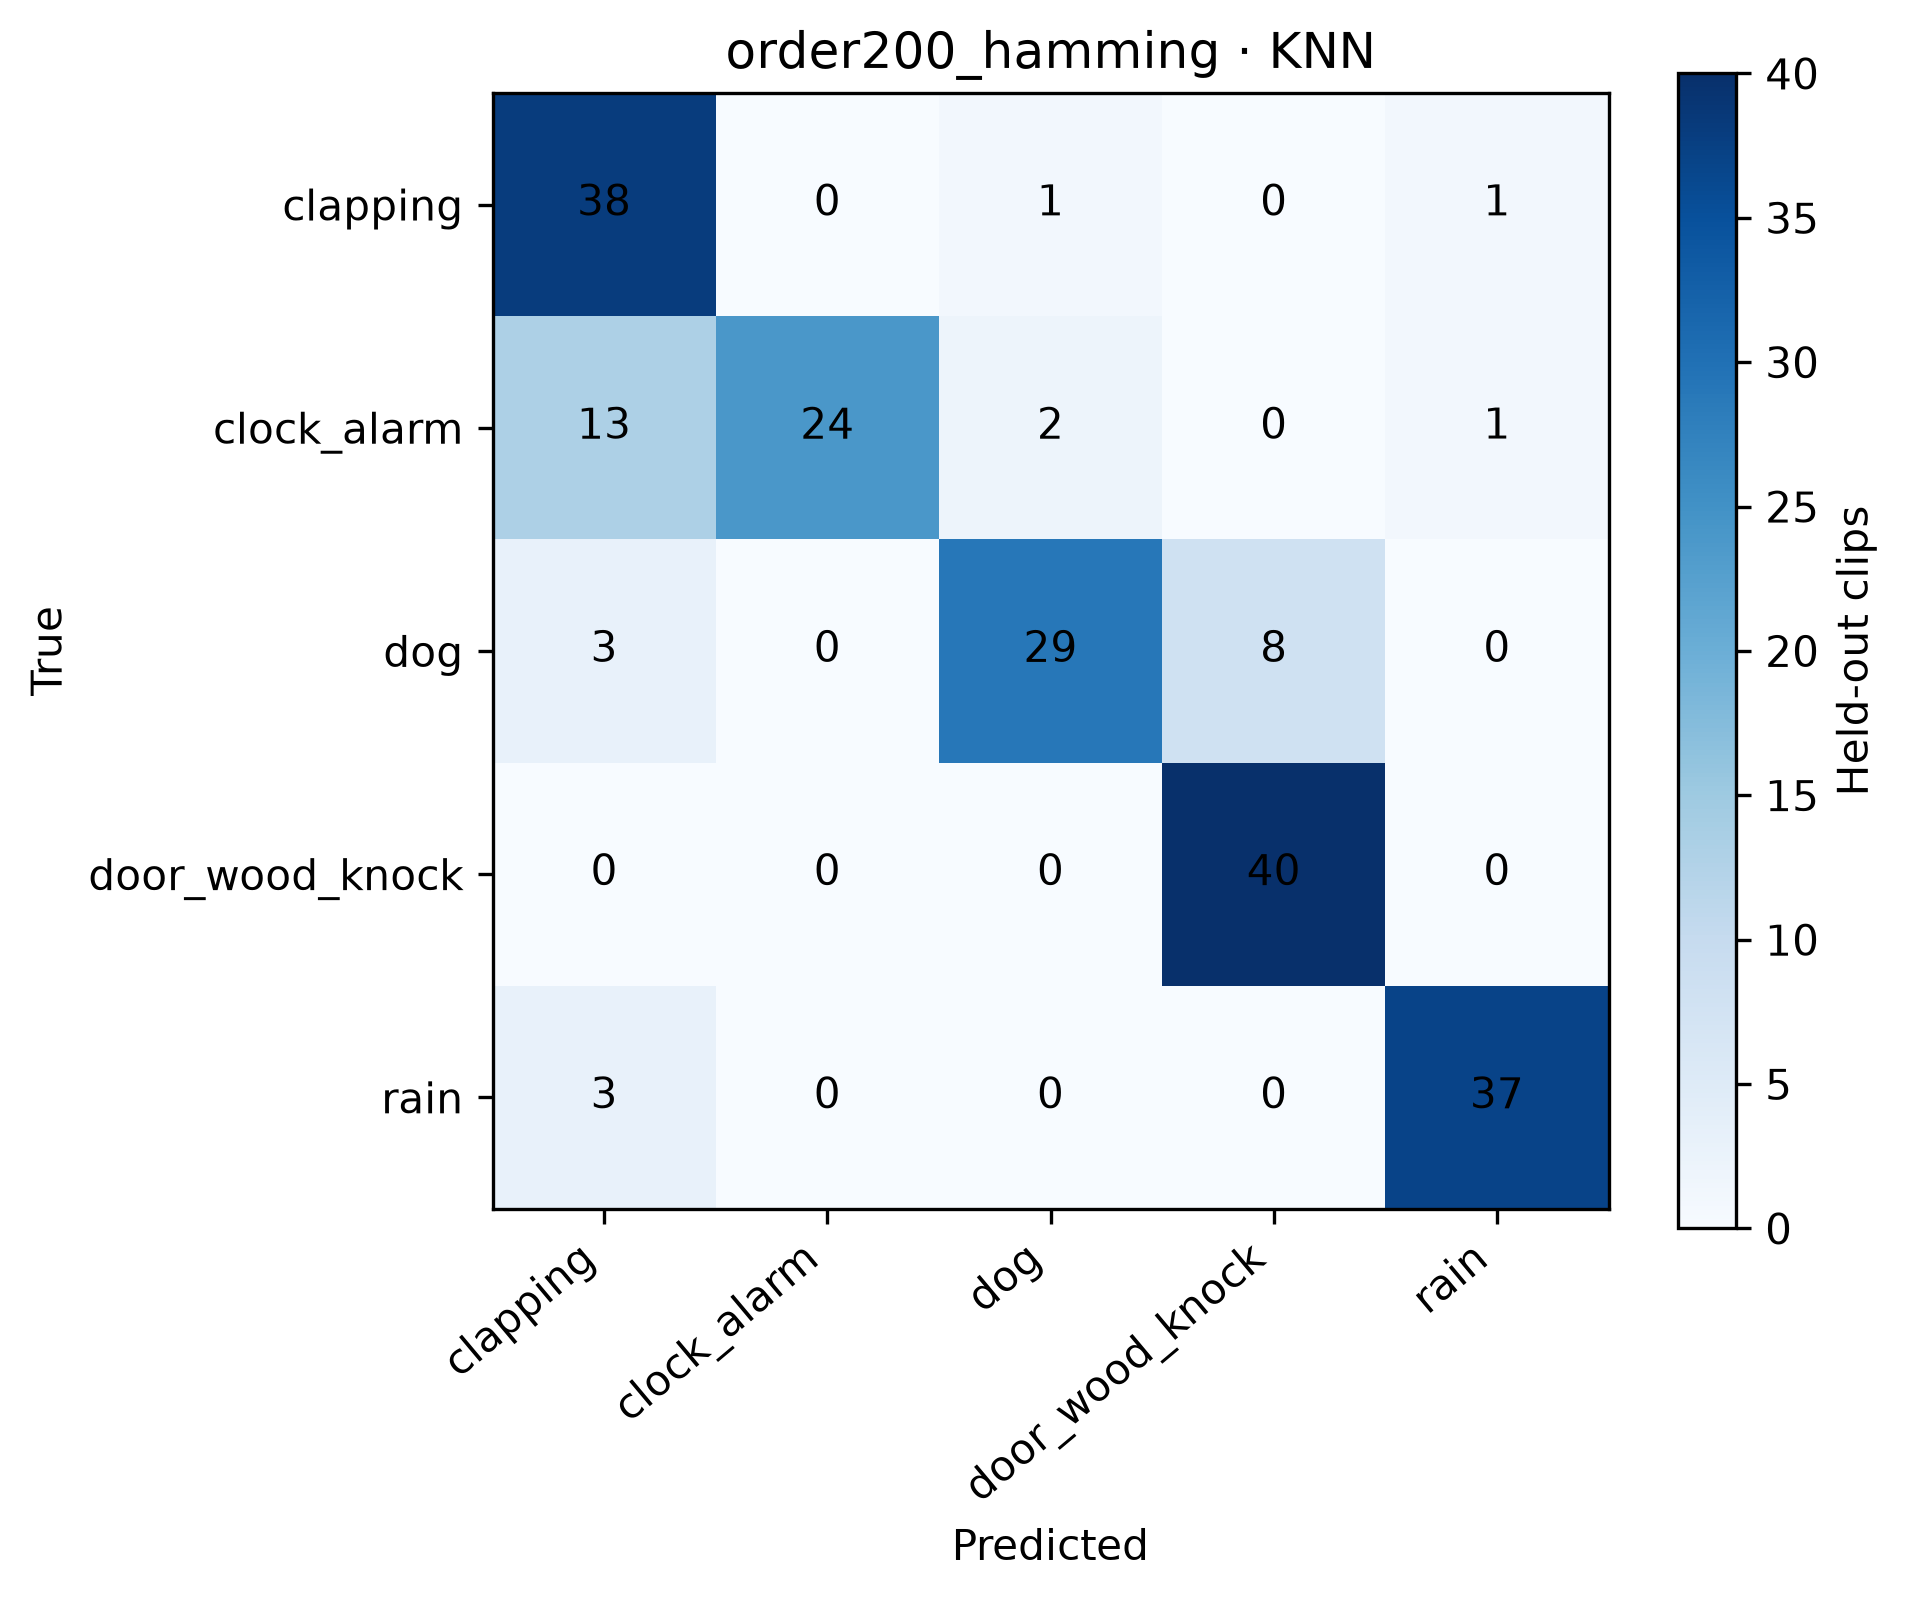

The data file committed next to this chart (first rows):
, clapping, clock_alarm, dog, door_wood_knock, rain
clapping, 38, 0, 1, 0, 1
clock_alarm, 13, 24, 2, 0, 1
dog, 3, 0, 29, 8, 0
door_wood_knock, 0, 0, 0, 40, 0
rain, 3, 0, 0, 0, 37
